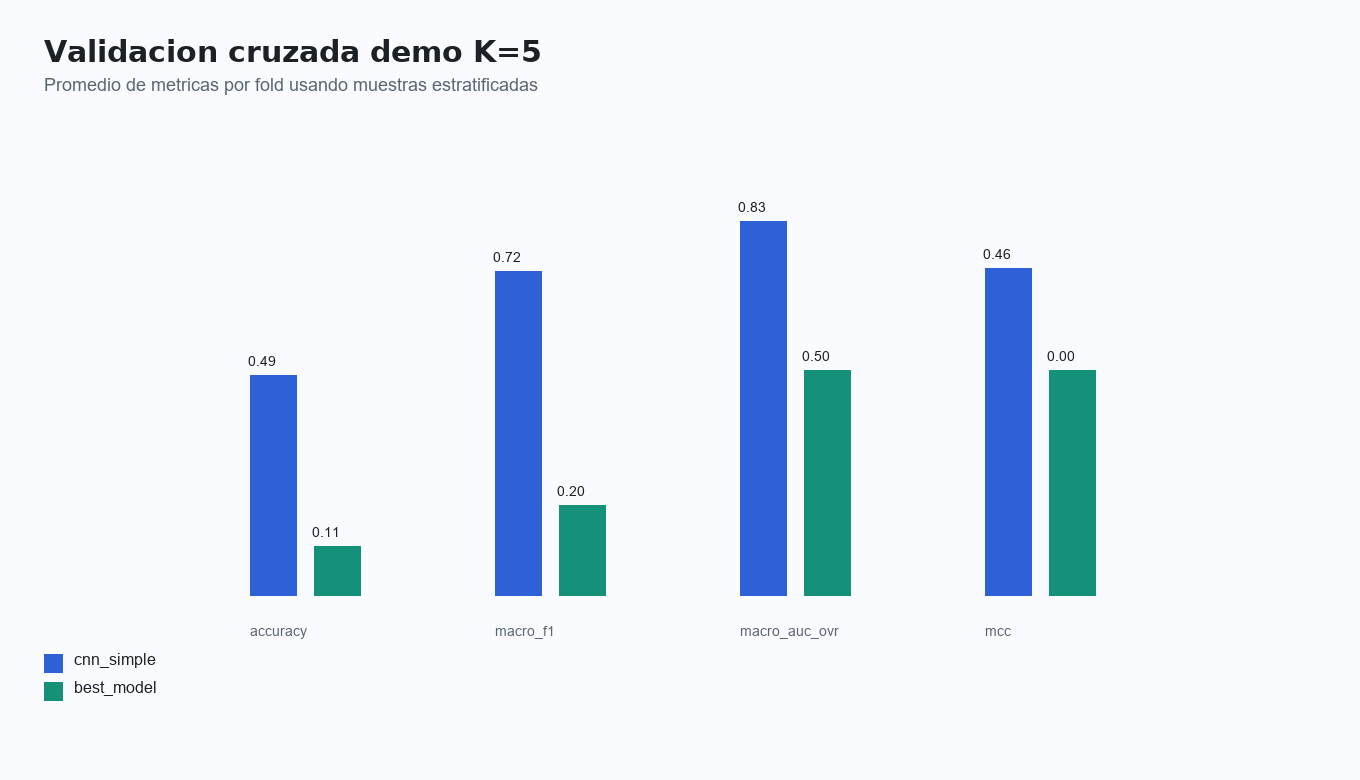

Values plotted in this chart, from the file beside it:
model_key, folds, samples_per_fold, accuracy_mean, accuracy_std, macro_f1_mean, macro_f1_std, macro_auc_ovr_mean, macro_auc_ovr_std, micro_auc_ovr_mean, micro_auc_ovr_std, mcc_mean, mcc_std
cnn_simple, 5, 18, 0.4889, 0.06479, 0.7203, 0.0315, 0.8326, 0.01907, 0.8354, 0.01197, 0.4569, 0.06774
best_model, 5, 18, 0.1111, 0.0, 0.2, 0.0, 0.5, 0.0, 0.5, 0.0, 0.0, 0.0
